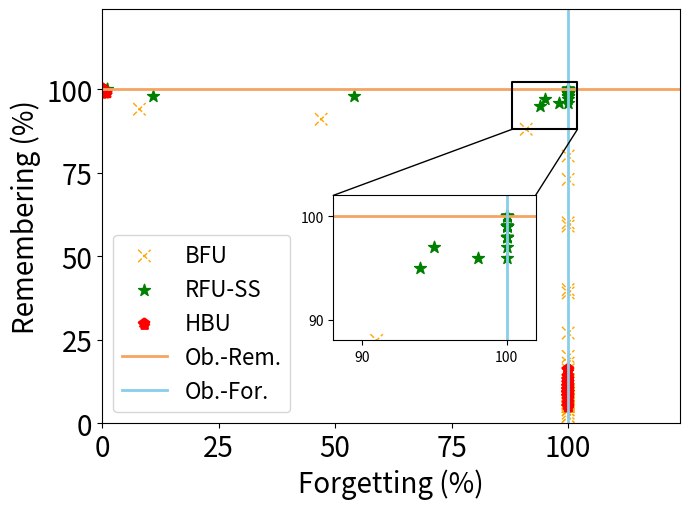

This figure's Python source:


import numpy as np
import matplotlib.pyplot as plt
from mpl_toolkits.axes_grid1.inset_locator import mark_inset
from mpl_toolkits.axes_grid1.inset_locator import inset_axes
from matplotlib.patches import ConnectionPatch

epsilon = 3
beta = 1 / epsilon


# y_bfu_back_acc = [1.0, 0.9899999499320984, 1.0, 0.9899999499320984, 0.949999988079071, 0.949999988079071, 0.9699999690055847, 0.9699999690055847, 0.8999999761581421, 0.85999995470047, 0.7999999523162842, 0.8499999642372131, 0.8199999928474426, 0.75, 0.75, 0.6499999761581421, 0.5399999618530273, 0.5699999928474426, 0.4899999797344208, 0.3700000047683716, 0.32999998331069946, 0.20999999344348907, 0.1899999976158142, 0.11999999731779099, 0.07000000029802322, 0.07000000029802322, 0.029999999329447746, 0.04999999701976776, 0.029999999329447746, 0.009999999776482582, 0.0, 0.009999999776482582, 0.0, 0.0, 0.0, 0.0, 0.0, 0.0, 0.0, 0.0, 0.0, 0.0, 0.0, 0.0, 0.0, 0.0, 0.0, 0.0, 0.0, 0.0, 0.0, 0.0, 0.0, 0.0, 0.0, 0.0, 0.0, 0.0, 0.0, 0.0, 0.0, 0.0, 0.0, 0.0, 0.0, 0.0, 0.0, 0.0, 0.0, 0.0, 0.0, 0.0, 0.0, 0.0, 0.0, 0.0, 0.0, 0.0, 0.0, 0.0, 0.0, 0.0, 0.0, 0.0, 0.0, 0.0, 0.0, 0.0, 0.0, 0.0, 0.0, 0.0, 0.0, 0.0, 0.0, 0.0, 0.0, 0.0, 0.0, 0.0, 0.0, 0.0, 0.0, 0.0, 0.0, 0.0, 0.0, 0.0, 0.0, 0.0, 0.0, 0.0, 0.0, 0.0, 0.0, 0.0, 0.0, 0.0, 0.0, 0.0, 0.0, 0.0, 0.0, 0.0, 0.0, 0.0, 0.0, 0.0, 0.0, 0.0, 0.0, 0.0, 0.0, 0.0, 0.0, 0.0, 0.0, 0.0, 0.0, 0.0, 0.0, 0.0, 0.0, 0.0, 0.0, 0.0, 0.0, 0.0, 0.0, 0.0, 0.0, 0.0, 0.0, 0.0, 0.0, 0.0, 0.0, 0.0, 0.0, 0.0, 0.0, 0.0, 0.0, 0.0, 0.0, 0.0, 0.0, 0.0, 0.0, 0.0, 0.0, 0.0, 0.0, 0.0, 0.0, 0.0, 0.0, 0.0, 0.0, 0.0, 0.0, 0.0, 0.0, 0.0, 0.0, 0.0, 0.0, 0.0, 0.0, 0.0, 0.0, 0.0, 0.0, 0.0, 0.0, 0.0, 0.0, 0.0, 0.0, 0.0, 0.0, 0.0, 0.0, 0.0, 0.0, 0.0, 0.0, 0.0, 0.0, 0.0, 0.0, 0.0, 0.0, 0.0, 0.0, 0.0, 0.0, 0.0, 0.0, 0.0, 0.0, 0.0, 0.0, 0.0, 0.0, 0.0, 0.0, 0.0, 0.0, 0.0, 0.0, 0.0, 0.0, 0.0, 0.0, 0.0, 0.0, 0.0, 0.0, 0.0]
#
# y_bfu_acc      =  [1.0, 1.0, 1.0, 0.9899999499320984, 0.9899999499320984, 1.0, 1.0, 0.9899999499320984, 0.9899999499320984, 1.0, 0.9799999594688416, 0.9899999499320984, 0.949999988079071, 1.0, 0.9799999594688416, 0.9799999594688416, 0.9699999690055847, 0.9799999594688416, 0.949999988079071, 0.9599999785423279, 0.9300000071525574, 0.9699999690055847, 0.949999988079071, 0.9199999570846558, 0.8899999856948853, 0.9599999785423279, 0.8999999761581421, 0.8999999761581421, 0.9399999976158142, 0.9599999785423279, 0.8700000047683716, 0.9099999666213989, 0.949999988079071, 0.8899999856948853, 0.9199999570846558, 0.8899999856948853, 0.8999999761581421, 0.8999999761581421, 0.8700000047683716, 0.8799999952316284, 0.9199999570846558, 0.8700000047683716, 0.8999999761581421, 0.9199999570846558, 0.8999999761581421, 0.8799999952316284, 0.9099999666213989, 0.8999999761581421, 0.8999999761581421, 0.9099999666213989, 0.8399999737739563, 0.9300000071525574, 0.8700000047683716, 0.8899999856948853, 0.8299999833106995, 0.8499999642372131, 0.85999995470047, 0.8999999761581421, 0.8799999952316284, 0.8799999952316284, 0.8499999642372131, 0.9399999976158142, 0.8700000047683716, 0.8999999761581421, 0.7999999523162842, 0.8299999833106995, 0.8700000047683716, 0.8100000023841858, 0.8799999952316284, 0.8999999761581421, 0.8700000047683716, 0.8499999642372131, 0.7599999904632568, 0.8700000047683716, 0.8100000023841858, 0.85999995470047, 0.85999995470047, 0.8199999928474426, 0.7400000095367432, 0.7099999785423279, 0.7400000095367432, 0.7699999809265137, 0.75, 0.6599999666213989, 0.7400000095367432, 0.7699999809265137, 0.7299999594688416, 0.75, 0.6599999666213989, 0.6699999570846558, 0.699999988079071, 0.7099999785423279, 0.6399999856948853, 0.6299999952316284, 0.6299999952316284, 0.5899999737739563, 0.7400000095367432, 0.6899999976158142, 0.5899999737739563, 0.4899999797344208, 0.6699999570846558, 0.5099999904632568, 0.6899999976158142, 0.5, 0.5099999904632568, 0.5099999904632568, 0.550000011920929, 0.550000011920929, 0.5899999737739563, 0.5299999713897705, 0.47999998927116394, 0.5199999809265137, 0.5399999618530273, 0.5299999713897705, 0.6299999952316284, 0.5799999833106995, 0.429999977350235, 0.44999998807907104, 0.5, 0.4699999988079071, 0.4099999964237213, 0.4099999964237213, 0.41999998688697815, 0.47999998927116394, 0.3700000047683716, 0.3999999761581421, 0.5099999904632568, 0.3700000047683716, 0.5, 0.3999999761581421, 0.3400000035762787, 0.32999998331069946, 0.38999998569488525, 0.429999977350235, 0.3700000047683716, 0.35999998450279236, 0.3199999928474426, 0.41999998688697815, 0.38999998569488525, 0.3199999928474426, 0.2800000011920929, 0.3400000035762787, 0.3199999928474426, 0.25, 0.32999998331069946, 0.3199999928474426, 0.25, 0.32999998331069946, 0.25, 0.3400000035762787, 0.22999998927116394, 0.23999999463558197, 0.3499999940395355, 0.28999999165534973, 0.22999998927116394, 0.32999998331069946, 0.25999999046325684, 0.23999999463558197, 0.28999999165534973, 0.3100000023841858, 0.2199999988079071, 0.1899999976158142, 0.20999999344348907, 0.1899999976158142, 0.12999999523162842, 0.25999999046325684, 0.2800000011920929, 0.25, 0.26999998092651367, 0.19999998807907104, 0.22999998927116394, 0.2199999988079071, 0.1899999976158142, 0.2199999988079071, 0.20999999344348907, 0.3100000023841858, 0.19999998807907104, 0.17000000178813934, 0.26999998092651367, 0.20999999344348907, 0.20999999344348907, 0.25, 0.17999999225139618, 0.28999999165534973, 0.2199999988079071, 0.1599999964237213, 0.1899999976158142, 0.17999999225139618, 0.14999999105930328, 0.19999998807907104, 0.14999999105930328, 0.14000000059604645, 0.14000000059604645, 0.11999999731779099, 0.14000000059604645, 0.14999999105930328, 0.17000000178813934, 0.17000000178813934, 0.12999999523162842, 0.1899999976158142, 0.12999999523162842, 0.12999999523162842, 0.12999999523162842, 0.09999999403953552, 0.17999999225139618, 0.14000000059604645, 0.14000000059604645, 0.17999999225139618, 0.08999999612569809, 0.17000000178813934, 0.17999999225139618, 0.14000000059604645, 0.12999999523162842, 0.10999999940395355, 0.08999999612569809, 0.12999999523162842, 0.1599999964237213, 0.05999999865889549, 0.14999999105930328, 0.05999999865889549, 0.09999999403953552, 0.17999999225139618, 0.12999999523162842, 0.07000000029802322, 0.07000000029802322, 0.1599999964237213, 0.10999999940395355, 0.11999999731779099, 0.08999999612569809, 0.1599999964237213, 0.14999999105930328, 0.14000000059604645, 0.08999999612569809, 0.12999999523162842, 0.10999999940395355, 0.11999999731779099, 0.11999999731779099, 0.11999999731779099, 0.08999999612569809, 0.14000000059604645]
#
# y_vibu_back_acc= [1.0   , 1.0   , 1.0   , 1.0   , 1.0   , 0.9899, 0.9699, 0.9499, 0.9099999666213989, 0.8999999761581421, 0.87000000476837, 0.8700, 0.8599, 0.8100000023841858, 0.77999997138977, 0.75              , 0.7599999904632568, 0.699999988079071, 0.709999978542327, 0.5899999737739563, 0.5099999904632568, 0.569999992847442, 0.560000002384185, 0.47999998927116, 0.55000001192092, 0.5399999618530273, 0.5600000023841858, 0.4499999880790714, 0.3899999856948852, 0.3999999761581421, 0.2999999821186065, 0.1700000017881393, 0.2199999988079071, 0.1299999952316284, 0.04999999701976776, 0.04999999701976776]
# y_vibu_acc     = [0.9899, 0.9899, 1.0   , 0.9899, 1.0   , 1.0   , 0.9799, 0.9699, 0.9799999594688416, 0.949999988079071 , 0.96999996900558, 0.9699, 0.9799, 0.9599999785423279, 0.98999994993209, 0.9599999785423279, 0.9199999570846558, 0.989999949932098, 0.979999959468841, 0.9799999594688416, 0.9899999499320984, 0.989999949932098, 0.969999969005584, 0.94999998807907, 0.96999996900558, 0.9599999785423279, 0.9599999785423279, 0.9899999499320984, 0.9099999666213989, 0.9399999976158142, 0.9399999976158142, 0.9399999976158142, 0.9300000071525574, 0.9399999976158142, 0.9399999976158142, 0.9399999976158142]
# y_ss_back_acc  = [1.0, 1.0, 0.9899999499320984, 1.0, 0.9899999499320984, 0.9799999594688416, 0.9599999785423279, 0.949999988079071, 0.9099999666213989, 0.8899999856948853, 0.9099999666213989, 0.8799999952316284, 0.8100000023841858, 0.8100000023841858, 0.7899999618530273, 0.7199999690055847, 0.6800000071525574, 0.5999999642372131, 0.6100000143051147, 0.6200000047683716, 0.5199999809265137, 0.429999977350235, 0.4099999964237213, 0.29999998211860657, 0.3499999940395355, 0.19999998807907104, 0.19999998807907104, 0.22999998927116394, 0.07999999821186066, 0.07999999821186066, 0.09999999403953552, 0.03999999910593033, 0.03999999910593033, 0.04999999701976776, 0.009999999776482582, 0.0, 0.029999999329447746, 0.009999999776482582, 0.009999999776482582, 0.0, 0.0, 0.0, 0.009999999776482582, 0.0, 0.0, 0.0, 0.0, 0.0, 0.0, 0.0, 0.0, 0.0, 0.0, 0.0, 0.0, 0.0, 0.0, 0.0, 0.0, 0.0, 0.0, 0.009999999776482582, 0.0, 0.0, 0.0, 0.0, 0.0, 0.0, 0.0, 0.0, 0.0, 0.0, 0.0, 0.0, 0.0, 0.0, 0.0, 0.0, 0.0, 0.0, 0.0, 0.0, 0.0, 0.0, 0.0, 0.0, 0.0, 0.0, 0.0, 0.0, 0.0, 0.0, 0.0, 0.0, 0.0, 0.0, 0.0, 0.0, 0.0, 0.0, 0.0, 0.0, 0.0, 0.009999999776482582, 0.0, 0.0, 0.0, 0.0, 0.0, 0.0, 0.0, 0.0, 0.0, 0.0, 0.0, 0.0, 0.0, 0.0, 0.0, 0.0, 0.0, 0.0, 0.0, 0.0, 0.0, 0.0, 0.0, 0.0, 0.0, 0.0, 0.0, 0.0, 0.0, 0.0, 0.0, 0.0, 0.0, 0.0, 0.0, 0.0, 0.0, 0.0, 0.0, 0.0, 0.0, 0.0, 0.0, 0.0, 0.0, 0.0, 0.0, 0.0, 0.0, 0.0, 0.0, 0.0, 0.0, 0.0, 0.0, 0.0, 0.0, 0.0, 0.0, 0.0, 0.0, 0.0, 0.0, 0.0, 0.0, 0.0, 0.0, 0.0, 0.0, 0.0, 0.0, 0.0, 0.0, 0.0, 0.0, 0.0, 0.0, 0.0, 0.0, 0.0, 0.0, 0.0, 0.0, 0.0, 0.0, 0.0, 0.0, 0.0, 0.0, 0.0, 0.0, 0.0, 0.0, 0.0, 0.0, 0.0, 0.0, 0.0, 0.0, 0.0, 0.0, 0.0, 0.0, 0.0, 0.0, 0.0, 0.0, 0.0, 0.0, 0.0, 0.0, 0.0, 0.0, 0.0, 0.0, 0.0, 0.0, 0.0, 0.0, 0.0, 0.0, 0.0, 0.0, 0.0, 0.0, 0.0, 0.0, 0.0, 0.0, 0.0, 0.0, 0.0, 0.0, 0.0, 0.0, 0.0]
#
# y_ss_acc       =  [1.0, 1.0, 1.0, 1.0, 0.9799999594688416, 1.0, 0.9899999499320984, 0.9899999499320984, 0.9799999594688416, 1.0, 0.9699999690055847, 1.0, 0.9899999499320984, 0.9899999499320984, 0.9899999499320984, 1.0, 0.9899999499320984, 0.9799999594688416, 1.0, 1.0, 1.0, 0.9899999499320984, 0.9699999690055847, 0.9799999594688416, 0.9699999690055847, 0.9799999594688416, 0.9899999499320984, 0.9699999690055847, 0.9899999499320984, 0.9799999594688416, 0.949999988079071, 0.9699999690055847, 1.0, 0.9799999594688416, 0.9799999594688416, 0.9799999594688416, 0.9599999785423279, 0.9300000071525574, 0.9699999690055847, 0.9699999690055847, 0.9599999785423279, 0.9799999594688416, 0.949999988079071, 0.9300000071525574, 0.9199999570846558, 0.9300000071525574, 0.9599999785423279, 0.9399999976158142, 0.9699999690055847, 0.9399999976158142, 0.9899999499320984, 0.9699999690055847, 0.9899999499320984, 0.9799999594688416, 0.9599999785423279, 0.9799999594688416, 1.0, 0.9599999785423279, 0.9799999594688416, 0.9599999785423279, 0.9799999594688416, 0.9599999785423279, 1.0, 0.9799999594688416, 0.9799999594688416, 0.9699999690055847, 0.9799999594688416, 0.9899999499320984, 0.9399999976158142, 0.9899999499320984, 0.9899999499320984, 1.0, 0.9899999499320984, 1.0, 0.9699999690055847, 0.9699999690055847, 0.9699999690055847, 0.9899999499320984, 0.9799999594688416, 1.0, 0.9899999499320984, 0.9799999594688416, 0.9899999499320984, 0.9899999499320984, 0.9899999499320984, 0.9799999594688416, 0.9899999499320984, 0.9899999499320984, 0.9799999594688416, 1.0, 0.9899999499320984, 0.9799999594688416, 0.9899999499320984, 0.9899999499320984, 0.9599999785423279, 0.9899999499320984, 0.9699999690055847, 0.9799999594688416, 0.9899999499320984, 1.0, 1.0, 0.9899999499320984, 0.9899999499320984, 0.9799999594688416, 1.0, 0.9899999499320984, 1.0, 1.0, 1.0, 0.9799999594688416, 0.9899999499320984, 0.9899999499320984, 0.9699999690055847, 1.0, 0.9899999499320984, 0.9799999594688416, 0.9799999594688416, 0.9799999594688416, 0.9799999594688416, 1.0, 0.9799999594688416, 0.9799999594688416, 0.9899999499320984, 0.9799999594688416, 1.0, 1.0, 1.0, 0.9799999594688416, 1.0, 0.9899999499320984, 0.9799999594688416, 1.0, 0.9899999499320984, 1.0, 0.9899999499320984, 0.9899999499320984, 1.0, 0.9899999499320984, 0.9899999499320984, 0.9899999499320984, 1.0, 1.0, 1.0, 1.0, 1.0, 1.0, 1.0, 1.0, 0.9899999499320984, 1.0, 1.0, 1.0, 1.0, 1.0, 1.0, 1.0, 0.9899999499320984, 0.9899999499320984, 1.0, 1.0, 1.0, 0.9899999499320984, 1.0, 1.0, 1.0, 1.0, 1.0, 1.0, 0.9899999499320984, 0.9899999499320984, 1.0, 1.0, 0.9899999499320984, 0.9899999499320984, 1.0, 1.0, 1.0, 1.0, 1.0, 1.0, 1.0, 0.9899999499320984, 0.9899999499320984, 1.0, 1.0, 0.9799999594688416, 0.9799999594688416, 0.9899999499320984, 0.9899999499320984, 0.9899999499320984, 0.9899999499320984, 0.9899999499320984, 0.9899999499320984, 0.9899999499320984, 0.9699999690055847, 1.0, 0.9899999499320984, 0.9899999499320984, 1.0, 1.0, 1.0, 0.9799999594688416, 0.9899999499320984, 1.0, 0.9799999594688416, 1.0, 1.0, 0.9899999499320984, 1.0, 1.0, 1.0, 0.9899999499320984, 1.0, 0.9799999594688416, 0.9899999499320984, 1.0, 0.9799999594688416, 1.0, 1.0, 1.0, 0.9899999499320984, 1.0, 1.0, 1.0, 0.9899999499320984, 0.9799999594688416, 1.0, 0.9799999594688416, 1.0, 1.0, 0.9899999499320984, 0.9799999594688416, 0.9899999499320984, 1.0, 1.0, 1.0, 1.0, 0.9899999499320984, 1.0, 0.9899999499320984]
# y_hfu_back_acc = [1.0, 1.0, 1.0, 1.0, 1.0, 1.0, 1.0, 1.0, 1.0, 1.0, 1.0, 1.0, 1.0, 1.0, 1.0, 1.0, 1.0, 1.0, 1.0, 1.0, 1.0, 1.0, 1.0, 1.0, 0.949999988079071, 0.019999999552965164, 0.0, 0.0, 0.0, 0.0, 0.0, 0.0, 0.0, 0.0, 0.0, 0.0, 0.0, 0.0, 0.0, 0.0, 0.0, 0.0, 0.0, 0.0, 0.0, 0.0, 0.0, 0.0, 0.0, 0.0, 0.0, 0.0, 0.0, 0.0, 0.0, 0.0, 0.0, 0.0, 0.0, 0.0, 0.0, 0.0, 0.0, 0.0, 0.0, 0.0, 0.0, 0.0, 0.0, 0.0, 0.0, 0.0, 0.0, 0.0, 0.0, 0.0, 0.0, 0.0, 0.0, 0.0, 0.0, 0.0, 0.0, 0.0, 0.0, 0.0, 0.0, 0.0, 0.0, 0.0, 0.0, 0.0, 0.0, 0.0, 0.0, 0.0, 0.0, 0.0, 0.0, 0.0, 0.0, 0.0, 0.0, 0.0, 0.0, 0.0, 0.0, 0.0, 0.0, 0.0, 0.0, 0.0, 0.0, 0.0, 0.0, 0.0, 0.0, 0.0, 0.0, 0.0, 0.0, 0.0, 0.0, 0.0, 0.0, 0.0, 0.0, 0.0, 0.0, 0.0, 0.0, 0.0, 0.0, 0.0, 0.0, 0.0, 0.0, 0.0, 0.0, 0.0, 0.0, 0.0, 0.0, 0.0, 0.0, 0.0, 0.0, 0.0, 0.0, 0.0, 0.0, 0.0, 0.0, 0.0, 0.0, 0.0, 0.0, 0.0, 0.0, 0.0, 0.0, 0.0, 0.0, 0.0, 0.0, 0.0, 0.0, 0.0, 0.0, 0.0, 0.0, 0.0, 0.0, 0.0, 0.0, 0.0, 0.0, 0.0, 0.0, 0.0, 0.0, 0.0, 0.0, 0.0, 0.0, 0.0, 0.0, 0.0, 0.0, 0.0, 0.0, 0.0, 0.0, 0.0, 0.0, 0.0, 0.0, 0.0, 0.0, 0.0, 0.0, 0.0, 0.0, 0.0, 0.0, 0.0, 0.0, 0.0, 0.0, 0.0, 0.0, 0.0, 0.0, 0.0, 0.0, 0.0, 0.0, 0.0, 0.0, 0.0, 0.0, 0.0, 0.0, 0.0, 0.0, 0.0, 0.0, 0.0, 0.0, 0.0, 0.0, 0.0, 0.0, 0.0, 0.0, 0.0, 0.0, 0.0, 0.0, 0.0]
# y_hfu_acc      =  [1.0, 1.0, 1.0, 1.0, 0.9899999499320984, 1.0, 1.0, 0.9899999499320984, 1.0, 1.0, 1.0, 0.9899999499320984, 1.0, 1.0, 1.0, 0.9799999594688416, 1.0, 1.0, 1.0, 1.0, 0.9899999499320984, 1.0, 1.0, 1.0, 0.9899999499320984, 0.949999988079071, 0.11999999731779099, 0.05999999865889549, 0.08999999612569809, 0.04999999701976776, 0.09999999403953552, 0.08999999612569809, 0.07999999821186066, 0.08999999612569809, 0.08999999612569809, 0.12999999523162842, 0.10999999940395355, 0.14999999105930328, 0.09999999403953552, 0.04999999701976776, 0.14000000059604645, 0.10999999940395355, 0.07999999821186066, 0.09999999403953552, 0.09999999403953552, 0.04999999701976776, 0.08999999612569809, 0.11999999731779099, 0.10999999940395355, 0.05999999865889549, 0.08999999612569809, 0.07999999821186066, 0.07999999821186066, 0.10999999940395355, 0.07999999821186066, 0.08999999612569809, 0.14000000059604645, 0.10999999940395355, 0.12999999523162842, 0.10999999940395355, 0.12999999523162842, 0.08999999612569809, 0.12999999523162842, 0.14999999105930328, 0.10999999940395355, 0.10999999940395355, 0.05999999865889549, 0.12999999523162842, 0.12999999523162842, 0.12999999523162842, 0.05999999865889549, 0.07999999821186066, 0.09999999403953552, 0.12999999523162842, 0.17000000178813934, 0.07000000029802322, 0.04999999701976776, 0.04999999701976776, 0.17999999225139618, 0.08999999612569809, 0.07999999821186066, 0.10999999940395355, 0.17999999225139618, 0.08999999612569809, 0.07999999821186066, 0.03999999910593033, 0.07000000029802322, 0.17000000178813934, 0.05999999865889549, 0.10999999940395355, 0.12999999523162842, 0.09999999403953552, 0.11999999731779099, 0.14000000059604645, 0.14000000059604645, 0.11999999731779099, 0.08999999612569809, 0.10999999940395355, 0.11999999731779099, 0.029999999329447746, 0.17000000178813934, 0.08999999612569809, 0.08999999612569809, 0.07999999821186066, 0.07999999821186066, 0.07000000029802322, 0.10999999940395355, 0.08999999612569809, 0.07000000029802322, 0.03999999910593033, 0.07999999821186066, 0.07999999821186066, 0.07999999821186066, 0.04999999701976776, 0.09999999403953552, 0.09999999403953552, 0.07999999821186066, 0.04999999701976776, 0.09999999403953552, 0.04999999701976776, 0.12999999523162842, 0.04999999701976776, 0.14999999105930328, 0.05999999865889549, 0.12999999523162842, 0.10999999940395355, 0.08999999612569809, 0.10999999940395355, 0.09999999403953552, 0.11999999731779099, 0.1599999964237213, 0.07000000029802322, 0.03999999910593033, 0.12999999523162842, 0.09999999403953552, 0.05999999865889549, 0.07999999821186066, 0.07999999821186066, 0.14000000059604645, 0.08999999612569809, 0.1599999964237213, 0.11999999731779099, 0.10999999940395355, 0.1599999964237213, 0.08999999612569809, 0.09999999403953552, 0.08999999612569809, 0.07999999821186066, 0.14999999105930328, 0.07000000029802322, 0.07000000029802322, 0.07000000029802322, 0.11999999731779099, 0.10999999940395355, 0.07000000029802322, 0.10999999940395355, 0.09999999403953552, 0.09999999403953552, 0.10999999940395355, 0.12999999523162842, 0.09999999403953552, 0.14999999105930328, 0.12999999523162842, 0.07000000029802322, 0.07999999821186066, 0.08999999612569809, 0.03999999910593033, 0.08999999612569809, 0.07999999821186066, 0.09999999403953552, 0.08999999612569809, 0.1599999964237213, 0.07999999821186066, 0.11999999731779099, 0.07000000029802322, 0.11999999731779099, 0.09999999403953552, 0.09999999403953552, 0.07999999821186066, 0.08999999612569809, 0.07000000029802322, 0.12999999523162842, 0.11999999731779099, 0.12999999523162842, 0.07000000029802322, 0.11999999731779099, 0.11999999731779099, 0.10999999940395355, 0.05999999865889549, 0.09999999403953552, 0.10999999940395355, 0.1599999964237213, 0.12999999523162842, 0.11999999731779099, 0.11999999731779099, 0.07000000029802322, 0.10999999940395355, 0.11999999731779099, 0.08999999612569809, 0.05999999865889549, 0.05999999865889549, 0.07000000029802322, 0.07999999821186066, 0.10999999940395355, 0.07000000029802322, 0.11999999731779099, 0.11999999731779099, 0.08999999612569809, 0.07000000029802322, 0.11999999731779099, 0.05999999865889549, 0.09999999403953552, 0.12999999523162842, 0.09999999403953552, 0.09999999403953552, 0.14000000059604645, 0.12999999523162842, 0.10999999940395355, 0.07999999821186066, 0.14000000059604645, 0.12999999523162842, 0.04999999701976776, 0.029999999329447746, 0.07000000029802322, 0.07000000029802322, 0.14999999105930328, 0.05999999865889549, 0.08999999612569809, 0.09999999403953552, 0.14000000059604645, 0.07999999821186066, 0.09999999403953552, 0.03999999910593033, 0.11999999731779099, 0.11999999731779099, 0.07999999821186066, 0.08999999612569809, 0.14000000059604645, 0.12999999523162842, 0.14000000059604645]

y_bfu_back_acc = [1.0, 1.0, 0.9899999499320984, 1.0, 1.0, 0.9699999690055847, 0.9699999690055847, 0.949999988079071, 0.9199999570846558, 0.8100000023841858, 0.6299999952316284, 0.6200000047683716, 0.5299999713897705, 0.3199999928474426, 0.32999998331069946, 0.1599999964237213, 0.08999999612569809, 0.03999999910593033, 0.0, 0.03999999910593033, 0.0, 0.009999999776482582, 0.0, 0.009999999776482582, 0.0, 0.0, 0.0, 0.0, 0.0, 0.0, 0.0, 0.0, 0.0, 0.0, 0.0, 0.0, 0.0, 0.0, 0.0, 0.0, 0.0, 0.0, 0.0, 0.0, 0.0, 0.0, 0.0, 0.0, 0.0, 0.0, 0.0, 0.0, 0.0, 0.0, 0.0, 0.0, 0.0, 0.0, 0.0, 0.0, 0.0, 0.0, 0.0, 0.0, 0.0, 0.0, 0.0, 0.0, 0.0, 0.0, 0.0, 0.0, 0.0, 0.0, 0.0, 0.0, 0.0, 0.0, 0.0, 0.0, 0.0, 0.0, 0.0, 0.0, 0.0, 0.0, 0.0, 0.0, 0.0, 0.0, 0.0, 0.0, 0.0, 0.0, 0.0, 0.0, 0.0, 0.0, 0.0, 0.0, 0.0, 0.0, 0.0, 0.0, 0.0, 0.0, 0.0, 0.0, 0.0, 0.0, 0.0, 0.0, 0.0, 0.0, 0.0, 0.0, 0.0, 0.0, 0.0, 0.0, 0.0, 0.0, 0.0, 0.0, 0.0, 0.0, 0.0, 0.0, 0.0, 0.0, 0.0, 0.0, 0.0, 0.0, 0.0, 0.0, 0.0, 0.0, 0.0, 0.0, 0.0, 0.0, 0.0, 0.0, 0.0, 0.0, 0.0, 0.0, 0.0, 0.0, 0.0, 0.0, 0.0, 0.0, 0.0, 0.0, 0.0, 0.0, 0.0, 0.0, 0.0, 0.0, 0.0, 0.0, 0.0, 0.0, 0.0, 0.0, 0.0, 0.0, 0.0, 0.0, 0.0, 0.0, 0.0, 0.0, 0.0, 0.0, 0.0, 0.0, 0.0, 0.0, 0.0, 0.0, 0.0, 0.0, 0.0, 0.0, 0.0, 0.0, 0.0, 0.0, 0.0, 0.0, 0.0, 0.0, 0.0, 0.0, 0.0, 0.0, 0.0, 0.0, 0.0, 0.0, 0.0, 0.0, 0.0, 0.0, 0.0, 0.0, 0.0, 0.0, 0.0, 0.0, 0.0, 0.0, 0.0, 0.0, 0.0, 0.0, 0.0, 0.0, 0.0, 0.0, 0.0, 0.0, 0.0, 0.0, 0.0, 0.0, 0.0, 0.0, 0.0, 0.0, 0.0, 0.0, 0.0, 0.0, 0.0, 0.0]


y_bfu_acc      = [1.0, 0.9899999499320984, 1.0, 1.0, 0.9899999499320984, 0.9899999499320984, 0.9899999499320984, 0.9799999594688416, 0.9399999976158142, 0.9300000071525574, 0.949999988079071, 0.9399999976158142, 0.9099999666213989, 0.8999999761581421, 0.9300000071525574, 0.8700000047683716, 0.8799999952316284, 0.8499999642372131, 0.8700000047683716, 0.8499999642372131, 0.7299999594688416, 0.7999999523162842, 0.7299999594688416, 0.7899999618530273, 0.7999999523162842, 0.75, 0.6800000071525574, 0.699999988079071, 0.5999999642372131, 0.5899999737739563, 0.5600000023841858, 0.5899999737739563, 0.5899999737739563, 0.6399999856948853, 0.44999998807907104, 0.4599999785423279, 0.38999998569488525, 0.4099999964237213, 0.5099999904632568, 0.2800000011920929, 0.3999999761581421, 0.3400000035762787, 0.3100000023841858, 0.2800000011920929, 0.26999998092651367, 0.23999999463558197, 0.25999999046325684, 0.14999999105930328, 0.17999999225139618, 0.2199999988079071, 0.17999999225139618, 0.17999999225139618, 0.19999998807907104, 0.14999999105930328, 0.12999999523162842, 0.07999999821186066, 0.12999999523162842, 0.05999999865889549, 0.14000000059604645, 0.22999998927116394, 0.04999999701976776, 0.07000000029802322, 0.04999999701976776, 0.09999999403953552, 0.11999999731779099, 0.07999999821186066, 0.09999999403953552, 0.08999999612569809, 0.07000000029802322, 0.07999999821186066, 0.05999999865889549, 0.14000000059604645, 0.07999999821186066, 0.07999999821186066, 0.07999999821186066, 0.07999999821186066, 0.1599999964237213, 0.14000000059604645, 0.07999999821186066, 0.08999999612569809, 0.05999999865889549, 0.10999999940395355, 0.07999999821186066, 0.08999999612569809, 0.07999999821186066, 0.10999999940395355, 0.08999999612569809, 0.1599999964237213, 0.07999999821186066, 0.05999999865889549, 0.04999999701976776, 0.14999999105930328, 0.07000000029802322, 0.10999999940395355, 0.08999999612569809, 0.08999999612569809, 0.029999999329447746, 0.07999999821186066, 0.07000000029802322, 0.17000000178813934, 0.04999999701976776, 0.17000000178813934, 0.07999999821186066, 0.03999999910593033, 0.07999999821186066, 0.07000000029802322, 0.10999999940395355, 0.10999999940395355, 0.09999999403953552, 0.07000000029802322, 0.05999999865889549, 0.08999999612569809, 0.05999999865889549, 0.03999999910593033, 0.07000000029802322, 0.10999999940395355, 0.12999999523162842, 0.08999999612569809, 0.08999999612569809, 0.09999999403953552, 0.08999999612569809, 0.12999999523162842, 0.08999999612569809, 0.05999999865889549, 0.05999999865889549, 0.05999999865889549, 0.08999999612569809, 0.08999999612569809, 0.07999999821186066, 0.09999999403953552, 0.09999999403953552, 0.10999999940395355, 0.10999999940395355, 0.14000000059604645, 0.10999999940395355, 0.029999999329447746, 0.019999999552965164, 0.05999999865889549, 0.05999999865889549, 0.03999999910593033, 0.03999999910593033, 0.08999999612569809, 0.07999999821186066, 0.07999999821186066, 0.03999999910593033, 0.14000000059604645, 0.07999999821186066, 0.07999999821186066, 0.09999999403953552, 0.09999999403953552, 0.07999999821186066, 0.10999999940395355, 0.019999999552965164, 0.08999999612569809, 0.1599999964237213, 0.03999999910593033, 0.07999999821186066, 0.09999999403953552, 0.08999999612569809, 0.07999999821186066, 0.05999999865889549, 0.04999999701976776, 0.07000000029802322, 0.1599999964237213, 0.07000000029802322, 0.12999999523162842, 0.05999999865889549, 0.08999999612569809, 0.08999999612569809, 0.07999999821186066, 0.09999999403953552, 0.09999999403953552, 0.09999999403953552, 0.11999999731779099, 0.08999999612569809, 0.11999999731779099, 0.04999999701976776, 0.08999999612569809, 0.04999999701976776, 0.03999999910593033, 0.07999999821186066, 0.07999999821186066, 0.10999999940395355, 0.10999999940395355, 0.04999999701976776, 0.14000000059604645, 0.10999999940395355, 0.10999999940395355, 0.07000000029802322, 0.09999999403953552, 0.07000000029802322, 0.14999999105930328, 0.07000000029802322, 0.07999999821186066, 0.07000000029802322, 0.08999999612569809, 0.11999999731779099, 0.11999999731779099, 0.14000000059604645, 0.07999999821186066, 0.07999999821186066, 0.029999999329447746, 0.07000000029802322, 0.09999999403953552, 0.1599999964237213, 0.04999999701976776, 0.09999999403953552, 0.09999999403953552, 0.12999999523162842, 0.12999999523162842, 0.04999999701976776, 0.11999999731779099, 0.1599999964237213, 0.05999999865889549, 0.12999999523162842, 0.05999999865889549, 0.09999999403953552, 0.07999999821186066, 0.07999999821186066, 0.03999999910593033, 0.08999999612569809, 0.08999999612569809, 0.10999999940395355, 0.03999999910593033, 0.07999999821186066, 0.03999999910593033, 0.14000000059604645, 0.07000000029802322, 0.04999999701976776, 0.08999999612569809, 0.08999999612569809, 0.08999999612569809, 0.07999999821186066, 0.09999999403953552, 0.09999999403953552, 0.09999999403953552, 0.08999999612569809, 0.07999999821186066, 0.09999999403953552, 0.09999999403953552]


y_vibu_back_acc= [1.0   , 1.0   , 1.0   , 1.0   , 1.0   , 0.9899, 0.9699, 0.9499, 0.9099999666213989, 0.8999999761581421, 0.87000000476837, 0.8700, 0.8599, 0.8100000023841858, 0.77999997138977, 0.75              , 0.7599999904632568, 0.699999988079071, 0.709999978542327, 0.5899999737739563, 0.5099999904632568, 0.569999992847442, 0.560000002384185, 0.47999998927116, 0.55000001192092, 0.5399999618530273, 0.5600000023841858, 0.4499999880790714, 0.3899999856948852, 0.3999999761581421, 0.2999999821186065, 0.1700000017881393, 0.2199999988079071, 0.1299999952316284, 0.04999999701976776, 0.04999999701976776]
y_vibu_acc     = [0.9899, 0.9899, 1.0   , 0.9899, 1.0   , 1.0   , 0.9799, 0.9699, 0.9799999594688416, 0.949999988079071 , 0.96999996900558, 0.9699, 0.9799, 0.9599999785423279, 0.98999994993209, 0.9599999785423279, 0.9199999570846558, 0.989999949932098, 0.979999959468841, 0.9799999594688416, 0.9899999499320984, 0.989999949932098, 0.969999969005584, 0.94999998807907, 0.96999996900558, 0.9599999785423279, 0.9599999785423279, 0.9899999499320984, 0.9099999666213989, 0.9399999976158142, 0.9399999976158142, 0.9399999976158142, 0.9300000071525574, 0.9399999976158142, 0.9399999976158142, 0.9399999976158142]
y_ss_back_acc  = [1.0, 1.0, 1.0, 1.0, 0.9899999499320984, 0.9899999499320984, 0.9599999785423279, 0.9599999785423279, 0.8899999856948853, 0.7400000095367432, 0.7400000095367432, 0.6499999761581421, 0.4599999785423279, 0.38999998569488525, 0.3100000023841858, 0.19999998807907104, 0.05999999865889549, 0.11999999731779099, 0.03999999910593033, 0.03999999910593033, 0.04999999701976776, 0.019999999552965164, 0.04999999701976776, 0.0, 0.019999999552965164, 0.019999999552965164, 0.0, 0.0, 0.0, 0.0, 0.0, 0.0, 0.0, 0.0, 0.0, 0.0, 0.0, 0.0, 0.0, 0.0, 0.0, 0.0, 0.0, 0.0, 0.0, 0.0, 0.0, 0.0, 0.0, 0.0, 0.0, 0.0, 0.0, 0.0, 0.0, 0.0, 0.0, 0.0, 0.0, 0.0, 0.0, 0.0, 0.0, 0.0, 0.0, 0.0, 0.0, 0.0, 0.0, 0.0, 0.0, 0.0, 0.0, 0.0, 0.0, 0.0, 0.0, 0.0, 0.0, 0.0, 0.0, 0.0, 0.0, 0.0, 0.0, 0.0, 0.0, 0.0, 0.0, 0.0, 0.0, 0.0, 0.0, 0.0, 0.0, 0.0, 0.0, 0.0, 0.0, 0.0, 0.0, 0.0, 0.0, 0.0, 0.0, 0.0, 0.0, 0.0, 0.0, 0.0, 0.0, 0.0, 0.0, 0.0, 0.0, 0.0, 0.0, 0.0, 0.0, 0.0, 0.0, 0.0, 0.0, 0.0, 0.0, 0.0, 0.0, 0.0, 0.0, 0.0, 0.0, 0.0, 0.0, 0.0, 0.0, 0.0, 0.0, 0.0, 0.0, 0.0, 0.0, 0.0, 0.0, 0.0, 0.0, 0.0, 0.0, 0.0, 0.0, 0.0, 0.0, 0.0, 0.0, 0.0, 0.0, 0.0, 0.0, 0.0, 0.0, 0.0, 0.0, 0.0, 0.0, 0.0, 0.0, 0.0, 0.0, 0.0, 0.0, 0.0, 0.0, 0.0, 0.0, 0.0, 0.0, 0.0, 0.0, 0.0, 0.0, 0.0, 0.0, 0.0, 0.0, 0.0, 0.0, 0.009999999776482582, 0.009999999776482582, 0.0, 0.0, 0.0, 0.0, 0.0, 0.0, 0.009999999776482582, 0.0, 0.0, 0.0, 0.0, 0.0, 0.0, 0.009999999776482582, 0.0, 0.0, 0.0, 0.0, 0.0, 0.0, 0.0, 0.0, 0.0, 0.0, 0.0, 0.0, 0.0, 0.0, 0.0, 0.0, 0.0, 0.0, 0.0, 0.0, 0.0, 0.0, 0.0, 0.0, 0.0, 0.0, 0.0, 0.0, 0.0, 0.0, 0.0, 0.0, 0.009999999776482582, 0.0, 0.0, 0.0, 0.0, 0.0, 0.009999999776482582]


y_ss_acc       = [1.0, 1.0, 0.9899999499320984, 0.9899999499320984, 1.0, 0.9799999594688416, 0.9799999594688416, 0.9699999690055847, 0.9799999594688416, 0.9599999785423279, 0.9599999785423279, 0.9799999594688416, 0.9799999594688416, 0.9799999594688416, 0.9799999594688416, 0.9799999594688416, 0.949999988079071, 1.0, 0.9699999690055847, 0.9599999785423279, 0.9699999690055847, 1.0, 1.0, 0.9799999594688416, 0.9599999785423279, 0.9899999499320984, 0.9899999499320984, 0.9899999499320984, 1.0, 0.9799999594688416, 0.949999988079071, 0.9799999594688416, 0.9799999594688416, 0.9899999499320984, 0.9899999499320984, 0.9699999690055847, 0.9599999785423279, 0.9699999690055847, 1.0, 0.9799999594688416, 0.9799999594688416, 0.9799999594688416, 0.9799999594688416, 1.0, 0.9799999594688416, 0.9899999499320984, 0.9799999594688416, 0.9899999499320984, 0.9799999594688416, 0.9699999690055847, 0.9799999594688416, 0.9799999594688416, 0.9699999690055847, 0.9799999594688416, 0.9799999594688416, 0.9899999499320984, 0.9899999499320984, 0.9599999785423279, 1.0, 0.9899999499320984, 1.0, 0.9899999499320984, 0.9799999594688416, 1.0, 0.9899999499320984, 0.9799999594688416, 0.9799999594688416, 0.9899999499320984, 0.9899999499320984, 0.9699999690055847, 1.0, 1.0, 0.9899999499320984, 0.9899999499320984, 0.9899999499320984, 0.9699999690055847, 0.9899999499320984, 0.9799999594688416, 0.9799999594688416, 1.0, 0.9899999499320984, 0.9899999499320984, 0.9799999594688416, 0.9899999499320984, 0.9899999499320984, 0.9899999499320984, 0.9899999499320984, 0.9799999594688416, 0.9899999499320984, 0.9799999594688416, 0.9899999499320984, 1.0, 0.9799999594688416, 1.0, 0.9599999785423279, 0.9799999594688416, 1.0, 0.9899999499320984, 1.0, 0.9899999499320984, 0.9899999499320984, 0.9899999499320984, 1.0, 0.9899999499320984, 0.9899999499320984, 1.0, 1.0, 0.9899999499320984, 1.0, 1.0, 1.0, 1.0, 0.9899999499320984, 0.9899999499320984, 1.0, 1.0, 1.0, 1.0, 1.0, 0.9899999499320984, 0.9899999499320984, 1.0, 1.0, 1.0, 1.0, 1.0, 1.0, 1.0, 1.0, 0.9799999594688416, 1.0, 0.9899999499320984, 0.9899999499320984, 1.0, 0.9899999499320984, 1.0, 1.0, 1.0, 1.0, 1.0, 1.0, 1.0, 1.0, 1.0, 1.0, 1.0, 0.9899999499320984, 0.9899999499320984, 1.0, 1.0, 1.0, 0.9899999499320984, 0.9899999499320984, 1.0, 0.9899999499320984, 1.0, 1.0, 1.0, 1.0, 1.0, 1.0, 0.9899999499320984, 0.9899999499320984, 0.9899999499320984, 1.0, 0.9899999499320984, 1.0, 0.9799999594688416, 0.9799999594688416, 1.0, 0.9899999499320984, 1.0, 0.9799999594688416, 0.9899999499320984, 0.9799999594688416, 1.0, 1.0, 0.9899999499320984, 1.0, 1.0, 1.0, 0.9699999690055847, 1.0, 1.0, 0.9899999499320984, 0.9899999499320984, 1.0, 0.9899999499320984, 0.9899999499320984, 0.9899999499320984, 0.9899999499320984, 0.9899999499320984, 0.9899999499320984, 1.0, 1.0, 0.9899999499320984, 0.9899999499320984, 0.9899999499320984, 1.0, 1.0, 1.0, 1.0, 0.9899999499320984, 1.0, 0.9899999499320984, 0.9899999499320984, 0.9899999499320984, 1.0, 1.0, 1.0, 1.0, 0.9899999499320984, 0.9899999499320984, 0.9899999499320984, 1.0, 0.9699999690055847, 0.9899999499320984, 0.9799999594688416, 1.0, 0.9899999499320984, 0.9899999499320984, 0.9899999499320984, 1.0, 1.0, 1.0, 0.9899999499320984, 0.9899999499320984, 0.9899999499320984, 1.0, 0.9799999594688416, 0.9899999499320984, 1.0, 1.0, 1.0, 0.9899999499320984, 1.0, 1.0, 1.0, 1.0, 0.9899999499320984]


y_hfu_back_acc = [1.0, 1.0, 1.0, 1.0, 1.0, 1.0, 1.0, 1.0, 1.0, 1.0, 1.0, 1.0, 1.0, 1.0, 1.0, 1.0, 1.0, 1.0, 1.0, 1.0, 1.0, 1.0, 1.0, 1.0, 1.0, 1.0, 1.0, 1.0, 1.0, 1.0, 1.0, 1.0, 1.0, 1.0, 1.0, 1.0, 1.0, 1.0, 1.0, 1.0, 0.9899999499320984, 0.6299999952316284, 0.0, 0.0, 0.0, 0.0, 0.0, 0.0, 0.0, 0.0, 0.0, 0.0, 0.0, 0.0, 0.0, 0.0, 0.0, 0.0, 0.0, 0.0, 0.0, 0.0, 0.0, 0.0, 0.0, 0.0, 0.0, 0.0, 0.0, 0.0, 0.0, 0.0, 0.0, 0.0, 0.0, 0.0, 0.0, 0.0, 0.0, 0.0, 0.0, 0.0, 0.0, 0.0, 0.0, 0.0, 0.0, 0.0, 0.0, 0.0, 0.0, 0.0, 0.0, 0.0, 0.0, 0.0, 0.0, 0.0, 0.0, 0.0, 0.0, 0.0, 0.0, 0.0, 0.0, 0.0, 0.0, 0.0, 0.0, 0.0, 0.0, 0.0, 0.0, 0.0, 0.0, 0.0, 0.0, 0.0, 0.0, 0.0, 0.0, 0.0, 0.0, 0.0, 0.0, 0.0, 0.0, 0.0, 0.0, 0.0, 0.0, 0.0, 0.0, 0.0, 0.0, 0.0, 0.0, 0.0, 0.0, 0.0, 0.0, 0.0, 0.0, 0.0, 0.0, 0.0, 0.0, 0.0, 0.0, 0.0, 0.0, 0.0, 0.0, 0.0, 0.0, 0.0, 0.0, 0.0, 0.0, 0.0, 0.0, 0.0, 0.0, 0.0, 0.0, 0.0, 0.0, 0.0, 0.0, 0.0, 0.0, 0.0, 0.0, 0.0, 0.0, 0.0, 0.0, 0.0, 0.0, 0.0, 0.0, 0.0, 0.0, 0.0, 0.0, 0.0, 0.0, 0.0, 0.0, 0.0, 0.0, 0.0, 0.0, 0.0, 0.0, 0.0, 0.0, 0.0, 0.0, 0.0, 0.0, 0.0, 0.0, 0.0, 0.0, 0.0, 0.0, 0.0, 0.0, 0.0, 0.0, 0.0, 0.0, 0.0, 0.0, 0.0, 0.0, 0.0, 0.0, 0.0, 0.0, 0.0, 0.0, 0.0, 0.0, 0.0, 0.0, 0.0, 0.0, 0.0, 0.0, 0.0, 0.0, 0.0, 0.0, 0.0, 0.0, 0.0, 0.0, 0.0]

y_hfu_acc      =  [0.9899999499320984, 1.0, 1.0, 0.9899999499320984, 1.0, 0.9899999499320984, 1.0, 1.0, 1.0, 1.0, 1.0, 1.0, 0.9899999499320984, 1.0, 1.0, 0.9899999499320984, 1.0, 1.0, 0.9799999594688416, 1.0, 1.0, 1.0, 0.9799999594688416, 0.9899999499320984, 1.0, 1.0, 1.0, 1.0, 0.9899999499320984, 1.0, 1.0, 1.0, 1.0, 1.0, 0.9899999499320984, 1.0, 0.9899999499320984, 1.0, 1.0, 1.0, 0.9899999499320984, 0.9599999785423279, 0.3799999952316284, 0.14999999105930328, 0.07999999821186066, 0.10999999940395355, 0.08999999612569809, 0.07999999821186066, 0.07999999821186066, 0.1599999964237213, 0.10999999940395355, 0.07000000029802322, 0.10999999940395355, 0.05999999865889549, 0.12999999523162842, 0.04999999701976776, 0.08999999612569809, 0.09999999403953552, 0.05999999865889549, 0.07999999821186066, 0.05999999865889549, 0.05999999865889549, 0.10999999940395355, 0.1599999964237213, 0.10999999940395355, 0.11999999731779099, 0.14999999105930328, 0.09999999403953552, 0.08999999612569809, 0.14000000059604645, 0.05999999865889549, 0.08999999612569809, 0.12999999523162842, 0.10999999940395355, 0.12999999523162842, 0.11999999731779099, 0.09999999403953552, 0.11999999731779099, 0.07999999821186066, 0.07999999821186066, 0.10999999940395355, 0.10999999940395355, 0.07000000029802322, 0.12999999523162842, 0.07999999821186066, 0.12999999523162842, 0.09999999403953552, 0.08999999612569809, 0.14000000059604645, 0.14000000059604645, 0.14000000059604645, 0.17000000178813934, 0.09999999403953552, 0.09999999403953552, 0.11999999731779099, 0.07999999821186066, 0.11999999731779099, 0.10999999940395355, 0.08999999612569809, 0.10999999940395355, 0.08999999612569809, 0.07999999821186066, 0.11999999731779099, 0.11999999731779099, 0.07999999821186066, 0.11999999731779099, 0.14999999105930328, 0.1599999964237213, 0.09999999403953552, 0.14999999105930328, 0.07000000029802322, 0.05999999865889549, 0.08999999612569809, 0.11999999731779099, 0.08999999612569809, 0.05999999865889549, 0.08999999612569809, 0.04999999701976776, 0.07000000029802322, 0.07999999821186066, 0.07000000029802322, 0.05999999865889549, 0.09999999403953552, 0.12999999523162842, 0.08999999612569809, 0.08999999612569809, 0.12999999523162842, 0.07000000029802322, 0.11999999731779099, 0.08999999612569809, 0.11999999731779099, 0.11999999731779099, 0.04999999701976776, 0.11999999731779099, 0.07000000029802322, 0.14999999105930328, 0.09999999403953552, 0.09999999403953552, 0.04999999701976776, 0.07999999821186066, 0.04999999701976776, 0.14999999105930328, 0.07000000029802322, 0.09999999403953552, 0.08999999612569809, 0.11999999731779099, 0.05999999865889549, 0.12999999523162842, 0.09999999403953552, 0.10999999940395355, 0.08999999612569809, 0.07999999821186066, 0.1599999964237213, 0.09999999403953552, 0.09999999403953552, 0.11999999731779099, 0.10999999940395355, 0.05999999865889549, 0.09999999403953552, 0.07999999821186066, 0.10999999940395355, 0.08999999612569809, 0.08999999612569809, 0.10999999940395355, 0.09999999403953552, 0.10999999940395355, 0.05999999865889549, 0.08999999612569809, 0.09999999403953552, 0.11999999731779099, 0.09999999403953552, 0.12999999523162842, 0.12999999523162842, 0.03999999910593033, 0.07999999821186066, 0.07000000029802322, 0.04999999701976776, 0.11999999731779099, 0.07000000029802322, 0.14000000059604645, 0.1599999964237213, 0.08999999612569809, 0.07999999821186066, 0.11999999731779099, 0.11999999731779099, 0.07000000029802322, 0.10999999940395355, 0.09999999403953552, 0.12999999523162842, 0.10999999940395355, 0.08999999612569809, 0.09999999403953552, 0.07999999821186066, 0.10999999940395355, 0.10999999940395355, 0.03999999910593033, 0.08999999612569809, 0.14000000059604645, 0.07999999821186066, 0.07999999821186066, 0.09999999403953552, 0.07999999821186066, 0.07999999821186066, 0.07000000029802322, 0.10999999940395355, 0.08999999612569809, 0.09999999403953552, 0.09999999403953552, 0.17999999225139618, 0.10999999940395355, 0.09999999403953552, 0.08999999612569809, 0.07999999821186066, 0.07000000029802322, 0.09999999403953552, 0.09999999403953552, 0.07000000029802322, 0.10999999940395355, 0.07000000029802322, 0.1599999964237213, 0.08999999612569809, 0.07999999821186066, 0.08999999612569809, 0.09999999403953552, 0.07999999821186066, 0.10999999940395355, 0.07999999821186066, 0.19999998807907104, 0.11999999731779099, 0.09999999403953552, 0.07999999821186066, 0.10999999940395355, 0.03999999910593033, 0.09999999403953552, 0.12999999523162842, 0.07999999821186066, 0.09999999403953552, 0.07999999821186066, 0.07000000029802322, 0.08999999612569809]


x=[]
y_unl_s = []
y_unl_self_s =[]
y_nips_rkl_s =[]
y_hessian_30_s =[]

y_vbu_acc_list = []
y_vibu_ss_acc_list =[]
y_hbu_acc_list = []

y_vbu_b_acc_list = []
y_vibu_ss_b_acc_list =[]
y_hbu_b_acc_list = []

t=4
for i in range(50):
    # print(np.random.laplace(0, 1)/10+0.2)
    x.append(i*t)
    #y_fkl[i] = y_fkl[i*2]*100
    y_vbu_acc_list.append(y_bfu_acc[i*t]*100)
    y_vibu_ss_acc_list.append(y_ss_acc[i*t]*100)
    y_hbu_acc_list.append(y_hfu_acc[i*t]*100)

    y_vbu_b_acc_list.append(100 - y_bfu_back_acc[i*t]*100)
    y_vibu_ss_b_acc_list.append(100 - y_ss_back_acc[i*t]*100)
    y_hbu_b_acc_list.append(100 - y_hfu_back_acc[i*t]*100)


fig, ax = plt.subplots(1, 1, figsize=(7, 5.2))
# plt.figure()
ax.scatter(y_vbu_b_acc_list, y_vbu_acc_list, color='orange', linestyle='--', s=40*2, marker='x',  label='BFU',linewidth=1)
ax.scatter(y_vibu_ss_b_acc_list, y_vibu_ss_acc_list, color='g', linestyle='-',s=40*2,  marker='*',  label='RFU-SS',linewidth=1)
# #plt.plot(x, y_fkl, color='g',  marker='+',  label='VRFL')
ax.scatter(y_hbu_b_acc_list, y_hbu_acc_list, color='r',  linestyle='-.',s=40*2,   marker='p', label='HBU',linewidth=1)

ax.plot([-10,130],[100, 100], color='sandybrown', label='Ob.-Rem.',linewidth=2,  markersize=10)
ax.plot([100,100],[-10, 130], color='skyblue', label='Ob.-For.',linewidth=2,  markersize=10)


axins = ax.inset_axes((0.4, 0.2, 0.35, 0.35))

axins.scatter(y_vbu_b_acc_list, y_vbu_acc_list, color='orange', linestyle='--', s=40*2, marker='x',  label='BFU',linewidth=1)
axins.scatter(y_vibu_ss_b_acc_list, y_vibu_ss_acc_list, color='g', linestyle='-',s=40*2,  marker='*',  label='RFU-SS',linewidth=1)
# #plt.plot(x, y_fkl, color='g',  marker='+',  label='VRFL')
axins.scatter(y_hbu_b_acc_list, y_hbu_acc_list, color='r',  linestyle='-.',s=40*2,   marker='p', label='HBU',linewidth=1)

axins.plot([-10,130],[100, 100], color='sandybrown', label='Ob.-Rem.',linewidth=2,  markersize=10)
axins.plot([100,100],[-10, 130], color='skyblue', label='Ob.-For.',linewidth=2,  markersize=10)

axins.yaxis.get_major_locator().set_params(nbins=2)
axins.xaxis.get_major_locator().set_params(nbins=2)

xlim0=88
xlim1=102

ylim0=88
ylim1=102

axins.set_xlim(xlim0, xlim1)
axins.set_ylim(ylim0, ylim1)

#origin
tx0 = xlim0
tx1 = xlim1
ty0 = ylim0
ty1 = ylim1
sx = [tx0,tx1,tx1,tx0,tx0]
sy = [ty0,ty0,ty1,ty1,ty0]
ax.plot(sx,sy,"black")

# 画两条线
xy = (xlim0,ylim0)
xy2 = (xlim0,ylim1)
con = ConnectionPatch(xyA=xy2,xyB=xy,coordsA="data",coordsB="data",
        axesA=axins,axesB=ax)
axins.add_artist(con)

xy = (xlim1,ylim0)
xy2 = (xlim1,ylim1)
con = ConnectionPatch(xyA=xy2,xyB=xy,coordsA="data",coordsB="data",
        axesA=axins,axesB=ax)
axins.add_artist(con)

# plt.plot(x, y_vbu_b_acc_list, color='b', linestyle='--',   label='BFU',linewidth=4,  markersize=10)
# plt.plot(x, y_vibu_ss_b_acc_list, color='y', linestyle='-',  label='RFU-SS',linewidth=4, markersize=10)
# # #plt.plot(x, y_fkl, color='g',  marker='+',  label='VRFL')
# plt.plot(x, y_hbu_b_acc_list, color='grey',  linestyle='-.',  label='HBU',linewidth=4, markersize=10)
#
# plt.scatter

#plt.plot(x, y_vbu_acc_list, color='orange', linestyle='--',  marker='x',  label='BFU',linewidth=4,  markersize=10)
#plt.plot(x, y_vibu_ss_acc_list, color='g',  marker='*',  label='BFU-SS',linewidth=4, markersize=10)
# #plt.plot(x, y_fkl, color='g',  marker='+',  label='VRFL')
#plt.plot(x, y_hbu_acc_list, color='r',  marker='p',  label='HBU',linewidth=4, markersize=10)

# plt.plot(x, unl_fr, color='blue', marker='^', label='Retrain',linewidth=4, markersize=10)
# plt.plot(x, unl_br, color='orange',  marker='x',  label='BFU',linewidth=4,  markersize=10)
# plt.plot(x, unl_self_r, color='g',  marker='*',  label='BFU-SS',linewidth=4, markersize=10)
# plt.plot(x, unl_hess_r, color='r',  marker='p',  label='HFU',linewidth=4, markersize=10)

# plt.plot(x, y_unl_s, color='b', marker='^', label='Normal Bayessian Fed Unlearning',linewidth=3, markersize=8)
# plt.plot(x, y_unl_self_s, color='r',  marker='x',  label='Self-sharing Fed Unlearning',linewidth=3, markersize=8)
# #plt.plot(x, y_fkl, color='g',  marker='+',  label='VRFL')
# plt.plot(x, y_hessian_30_s, color='y',  marker='*',  label='Unlearning INFOCOM22',linewidth=3, markersize=8)


# plt.grid()
leg = plt.legend(fancybox=True, shadow=True)
plt.xlabel('Forgetting (%)' ,fontsize=20)
plt.ylabel('Remembering (%)' ,fontsize=20)
my_y_ticks = np.arange(0 ,126,25)
plt.yticks(my_y_ticks,fontsize=20)
plt.ylim((0,124))
my_x_ticks = np.arange(0, 126,25)
plt.xticks(my_x_ticks,fontsize=20)
plt.xlim((0,124))
# plt.title('CIFAR10 IID')
plt.legend(loc='best',fontsize=16)
plt.tight_layout()
#plt.title("Fashion MNIST")
plt.rcParams['figure.figsize'] = (2.0, 1)
plt.rcParams['image.interpolation'] = 'nearest'
plt.rcParams['figure.subplot.left'] = 0.11
plt.rcParams['figure.subplot.bottom'] = 0.08
plt.rcParams['figure.subplot.right'] = 0.977
plt.rcParams['figure.subplot.top'] = 0.969
plt.savefig('mnist_epoch_acc_b_acc02.png', dpi=200)
plt.show()